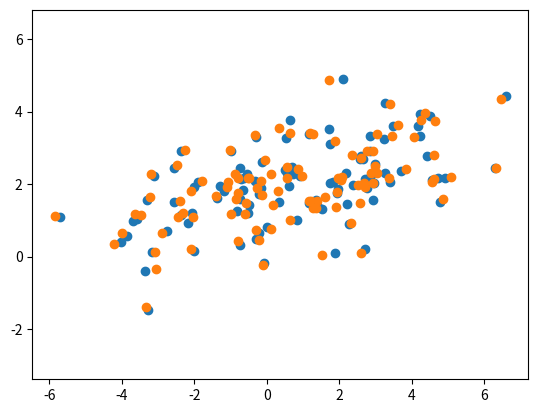

Generate this figure with matplotlib:
# -*- coding: utf-8 -*-
"""
Created on Mon Jan 30 09:41:55 2023

[redacted]
"""

import numpy as np
import matplotlib.pyplot as plt
from math import exp, log
from scipy.special import factorial

def weights_from_like(particles, like_fnc):
    # assume first dimension is number of particles
    J = particles.shape[0]
    if particles.ndim == 1:    
        wt = np.array([like_fnc(particles[j]) for j in range(J)])
        wt /= np.sum(wt)
    else:
        wt = np.array([like_fnc(particles[j, ...]) for j in range(J)])
        wt /= np.sum(wt, axis=0)
    return wt

def resample(particles, weights, N=None):
  # we assume number of parameters is first dimension
  if N is None:
    N = particles.shape[0]

  weights_cumul = np.cumsum(weights)/np.sum(weights)
  alpha = np.random.uniform(size=N)
  indices = np.searchsorted(weights_cumul, alpha)
  if particles.ndim > 1:
    return particles[indices,...]
  else:
    return particles[indices] 

def rejuvenate(particles, cov=None):
    # assume first dimension is number of particles
    J = particles.shape[0]
    if particles.ndim == 1:   
        # cov needs to be a number!
        if cov is None:
            # heuristic guess at rejuvenation covariance: 1% of inner population variance. Will not work well with multiple clusters I guess
            cov = np.var(particles) * 0.0001 
        particles += np.random.normal(0, sqrt(cov), J)
    else:
        if cov is None:
            cov = np.cov(particles, rowvar = False)*0.005
        particles += np.random.multivariate_normal(np.zeros(particles.shape[1]), cov, J)
    
    
    return particles 

if __name__ == "__main__":
    particles = np.random.multivariate_normal(np.array([1,2]), np.array([[6,1],[1,1]]), size=100)
    plt.figure()
    plt.scatter(particles[:,0], particles[:,1])
    plt.axis("equal")
    particles2 = rejuvenate(particles)
    plt.scatter(particles2[:,0], particles2[:,1])
    
